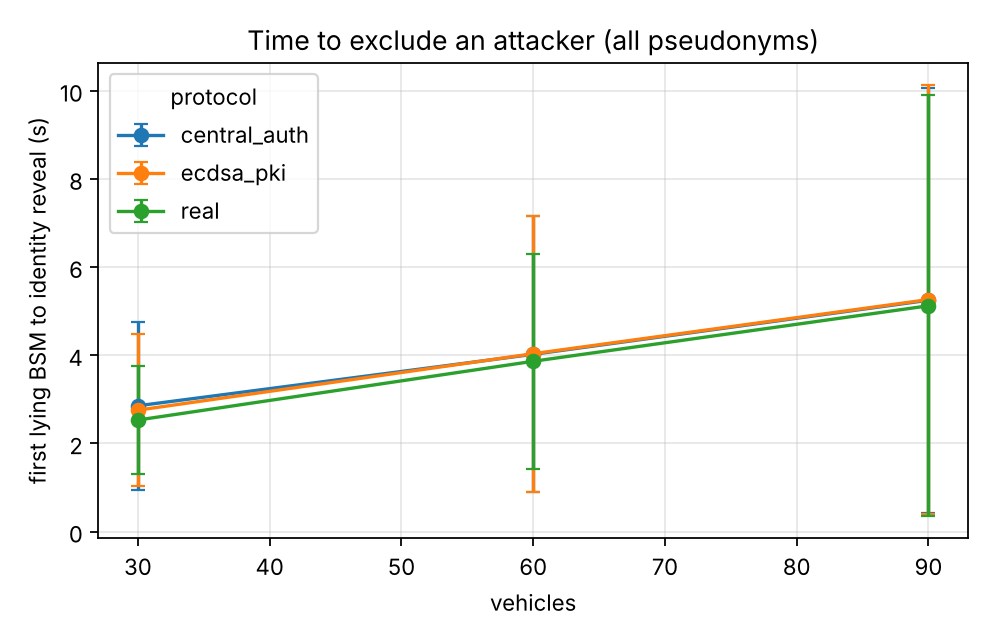

Source data for this figure (header and first rows):
series, vehicles, attack_to_exclusion_s_mean, attack_to_exclusion_s_mean_ci95
experiments.baselines.central_auth, 30.0, 2.853, 1.906
experiments.baselines.central_auth, 60.0, 4.02, 3.133
experiments.baselines.central_auth, 90.0, 5.247, 4.822
experiments.baselines.ecdsa_pki, 30.0, 2.754, 1.732
experiments.baselines.ecdsa_pki, 60.0, 4.034, 3.133
experiments.baselines.ecdsa_pki, 90.0, 5.262, 4.874
real, 30.0, 2.53, 1.229
real, 60.0, 3.863, 2.436
real, 90.0, 5.121, 4.773
